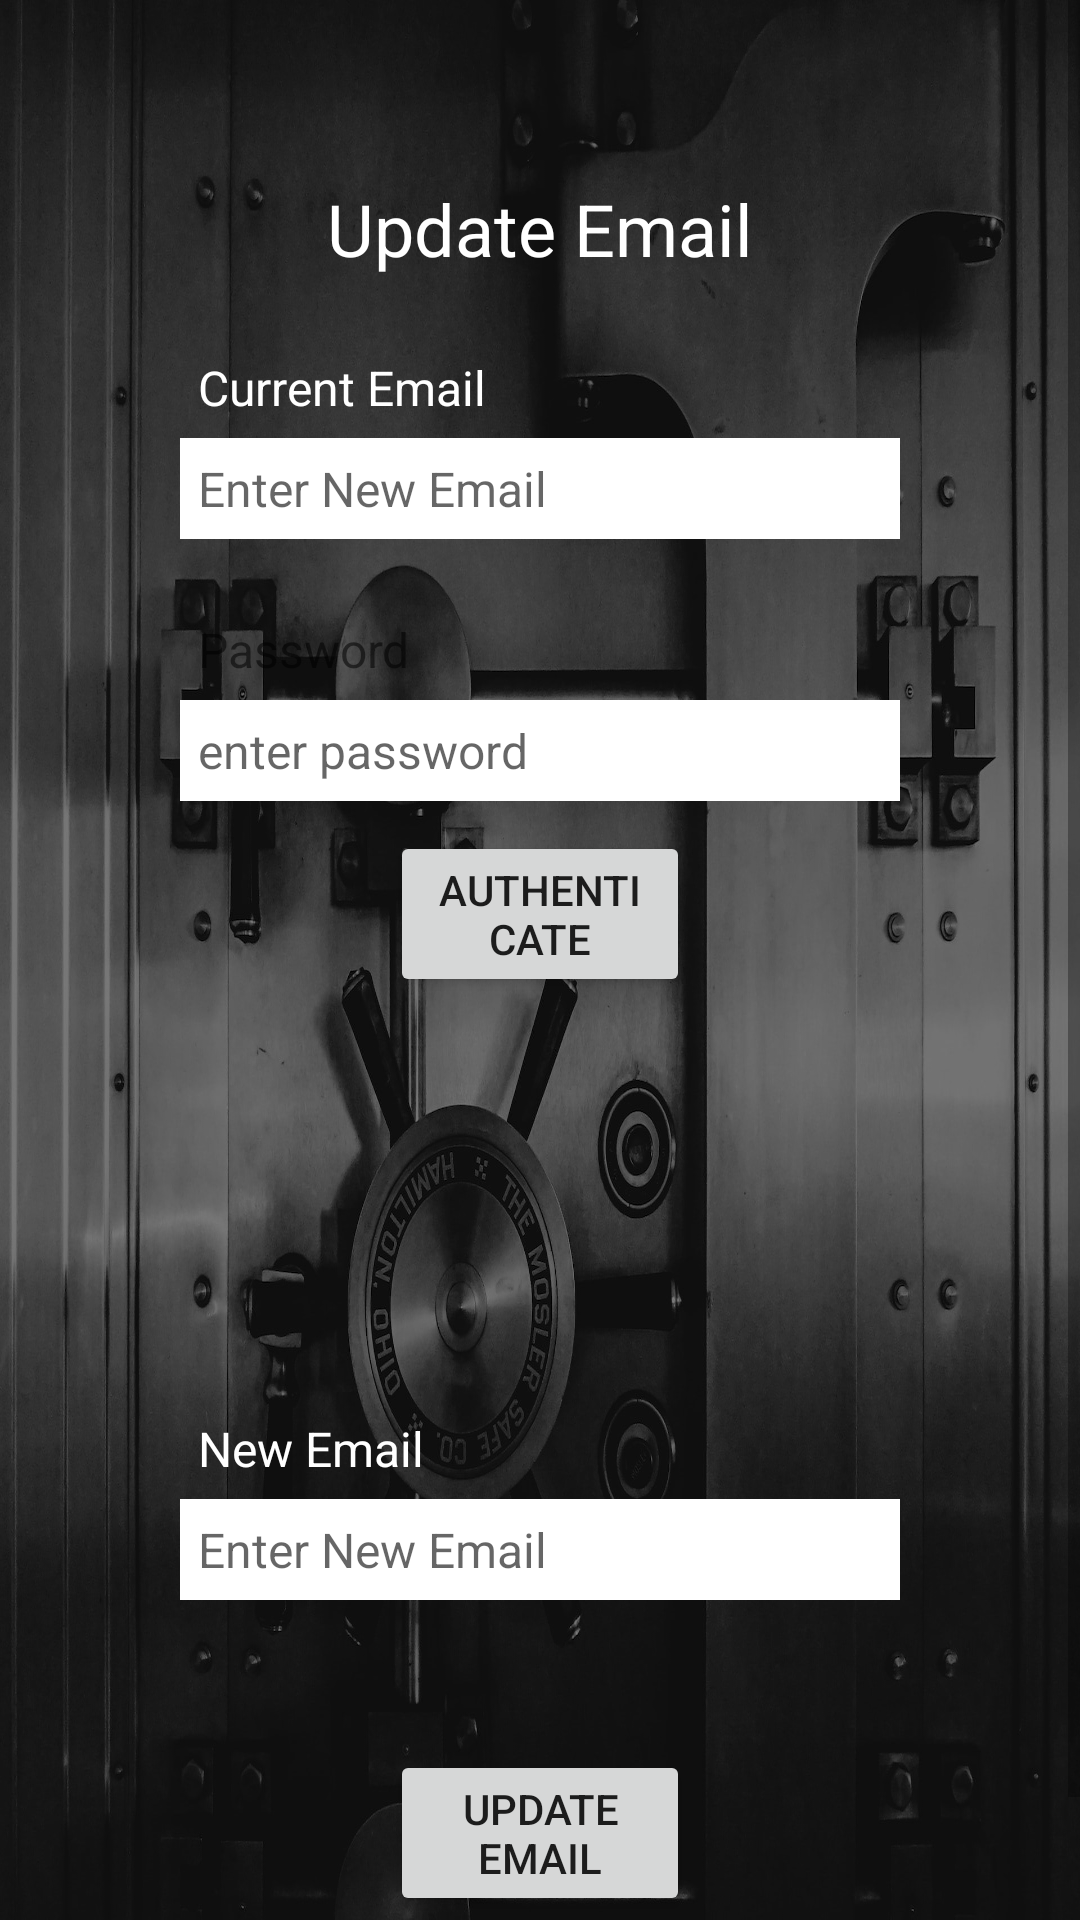

This screen was rendered from an Android layout file. Write that file and the resources it references.
<!-- AndroidManifest.xml: application theme Theme.WeatherFits -->
<!-- res/layout/activity_update_email.xml -->
<?xml version="1.0" encoding="utf-8"?>
<ScrollView xmlns:android="http://schemas.android.com/apk/res/android"
    xmlns:app="http://schemas.android.com/apk/res-auto"
    xmlns:tools="http://schemas.android.com/tools"
    style="@android:style/Widget.DeviceDefault.Light.ScrollView"
    android:layout_width="match_parent"
    android:layout_height="match_parent"
    android:background="@drawable/back_chng_pass"
    tools:context=".UpdateEmailActivity">

    <RelativeLayout
        android:layout_width="match_parent"
        android:layout_height="wrap_content"
        android:layout_margin="15dp"
        android:padding="15dp">

        <RelativeLayout
            android:id="@+id/Rl_Email"
            android:layout_width="match_parent"
            android:layout_height="wrap_content"
            android:layout_marginStart="15dp"
            android:layout_marginTop="15dp"
            android:layout_marginEnd="15dp"
            android:layout_marginBottom="15dp"
            android:padding="15dp">

            <TextView
                android:id="@+id/txtHeader"
                android:layout_width="match_parent"
                android:layout_height="wrap_content"
                android:gravity="center_horizontal"
                android:text="@string/update_email"
                android:textAlignment="center"
                android:textAppearance="@style/TextAppearance.AppCompat.Headline"
                android:textColor="@color/white" />

            <TextView
                android:id="@+id/txtEmail"
                android:layout_width="match_parent"
                android:layout_height="wrap_content"
                android:layout_below="@id/txtHeader"
                android:layout_marginTop="20dp"
                android:padding="6dp"
                android:text="@string/current_email"
                android:textColor="@color/white"
                android:textSize="16sp" />

            <EditText
                android:id="@+id/edtOldEmail"
                style="@style/Widget.AppCompat.EditText"
                android:layout_width="match_parent"
                android:layout_height="wrap_content"
                android:layout_below="@id/txtEmail"
                android:background="@color/white"
                android:hint="@string/enter_new_email"
                android:inputType="textEmailAddress"
                android:padding="6dp"
                android:textSize="16sp" />

            <TextView
                android:id="@+id/txtPassword"
                android:layout_width="match_parent"
                android:layout_height="wrap_content"
                android:layout_below="@id/edtOldEmail"
                android:layout_marginTop="20dp"
                android:padding="6dp"
                android:text="@string/password1"
                android:textSize="16sp" />


            <EditText
                android:id="@+id/edtPass"
                android:layout_width="match_parent"
                android:layout_height="wrap_content"
                android:layout_below="@id/txtPassword"
                android:background="@color/white"
                android:hint="@string/enter_password"
                android:inputType="textEmailAddress"
                android:padding="6dp"
                android:textSize="16sp" />

            <Button
                android:id="@+id/btnAuthenticate"
                android:layout_width="match_parent"
                android:layout_height="wrap_content"
                android:layout_below="@id/edtPass"
                android:layout_marginLeft="70dp"
                android:layout_marginTop="10dp"
                android:layout_marginRight="70dp"
                android:text="@string/authenticate" />
        </RelativeLayout>

        <RelativeLayout
            android:id="@+id/Rl_Reset_Email"
            android:layout_width="match_parent"
            android:layout_height="wrap_content"
            android:layout_below="@id/Rl_Email"
            android:layout_marginStart="15dp"
            android:layout_marginTop="15dp"
            android:layout_marginEnd="15dp"
            android:layout_marginBottom="15dp"
            android:padding="15dp">

            <TextView
                android:id="@+id/txtDisplay"
                android:layout_width="match_parent"
                android:layout_height="wrap_content"
                android:layout_marginTop="20dp"
                android:padding="6dp"
                android:text=""
                android:textColor="@color/white"
                android:textSize="16sp" />

            <TextView
                android:id="@+id/txtNewEmail"
                android:layout_width="match_parent"
                android:layout_height="wrap_content"
                android:layout_below="@+id/txtDisplay"
                android:layout_marginTop="20dp"
                android:padding="6dp"
                android:text="@string/new_email"
                android:textColor="@color/white"
                android:textSize="16sp" />

            <EditText
                android:id="@+id/edtNewEmail"
                android:layout_width="match_parent"
                android:layout_height="wrap_content"
                android:layout_below="@id/txtNewEmail"
                android:background="@color/white"
                android:hint="@string/enter_new_email"
                android:inputType="textEmailAddress"
                android:padding="6dp"
                android:textSize="16sp" />


            <Button
                android:id="@+id/btnResetEmail"
                android:layout_width="match_parent"
                android:layout_height="wrap_content"
                android:layout_below="@id/edtNewEmail"
                android:layout_marginLeft="70dp"
                android:layout_marginTop="50dp"
                android:layout_marginRight="70dp"
                android:text="@string/update_email" />
        </RelativeLayout>


    </RelativeLayout>


</ScrollView>
<!-- resources referenced by this layout -->
<resources>
  <color name="white">#FFFFFFFF</color>
  <!-- drawable back_chng_pass: jpg bitmap (drawable, 387370 bytes) -->
  <string name="authenticate">Authenticate</string>
  <string name="current_email">Current Email</string>
  <string name="enter_new_email">Enter New Email</string>
  <string name="enter_password">enter password</string>
  <string name="new_email">New Email</string>
  <string name="password1">Password</string>
  <string name="update_email">Update Email</string>
  <style name="Theme.WeatherFits" parent="Theme.MaterialComponents.DayNight.DarkActionBar">
          
          <item name="colorPrimary">@color/purple_500</item>
          <item name="colorPrimaryVariant">@color/purple_700</item>
          <item name="colorOnPrimary">@color/white</item>
          
          <item name="colorSecondary">@color/teal_200</item>
          <item name="colorSecondaryVariant">@color/teal_700</item>
          <item name="colorOnSecondary">@color/black</item>
          
          <item name="android:statusBarColor">?attr/colorPrimaryVariant</item>
          
      </style>
  <color name="purple_500">#FF6200EE</color>
  <color name="purple_700">#FF3700B3</color>
  <color name="teal_200">#FF03DAC5</color>
  <color name="teal_700">#FF018786</color>
  <color name="black">#FF000000</color>
</resources>
